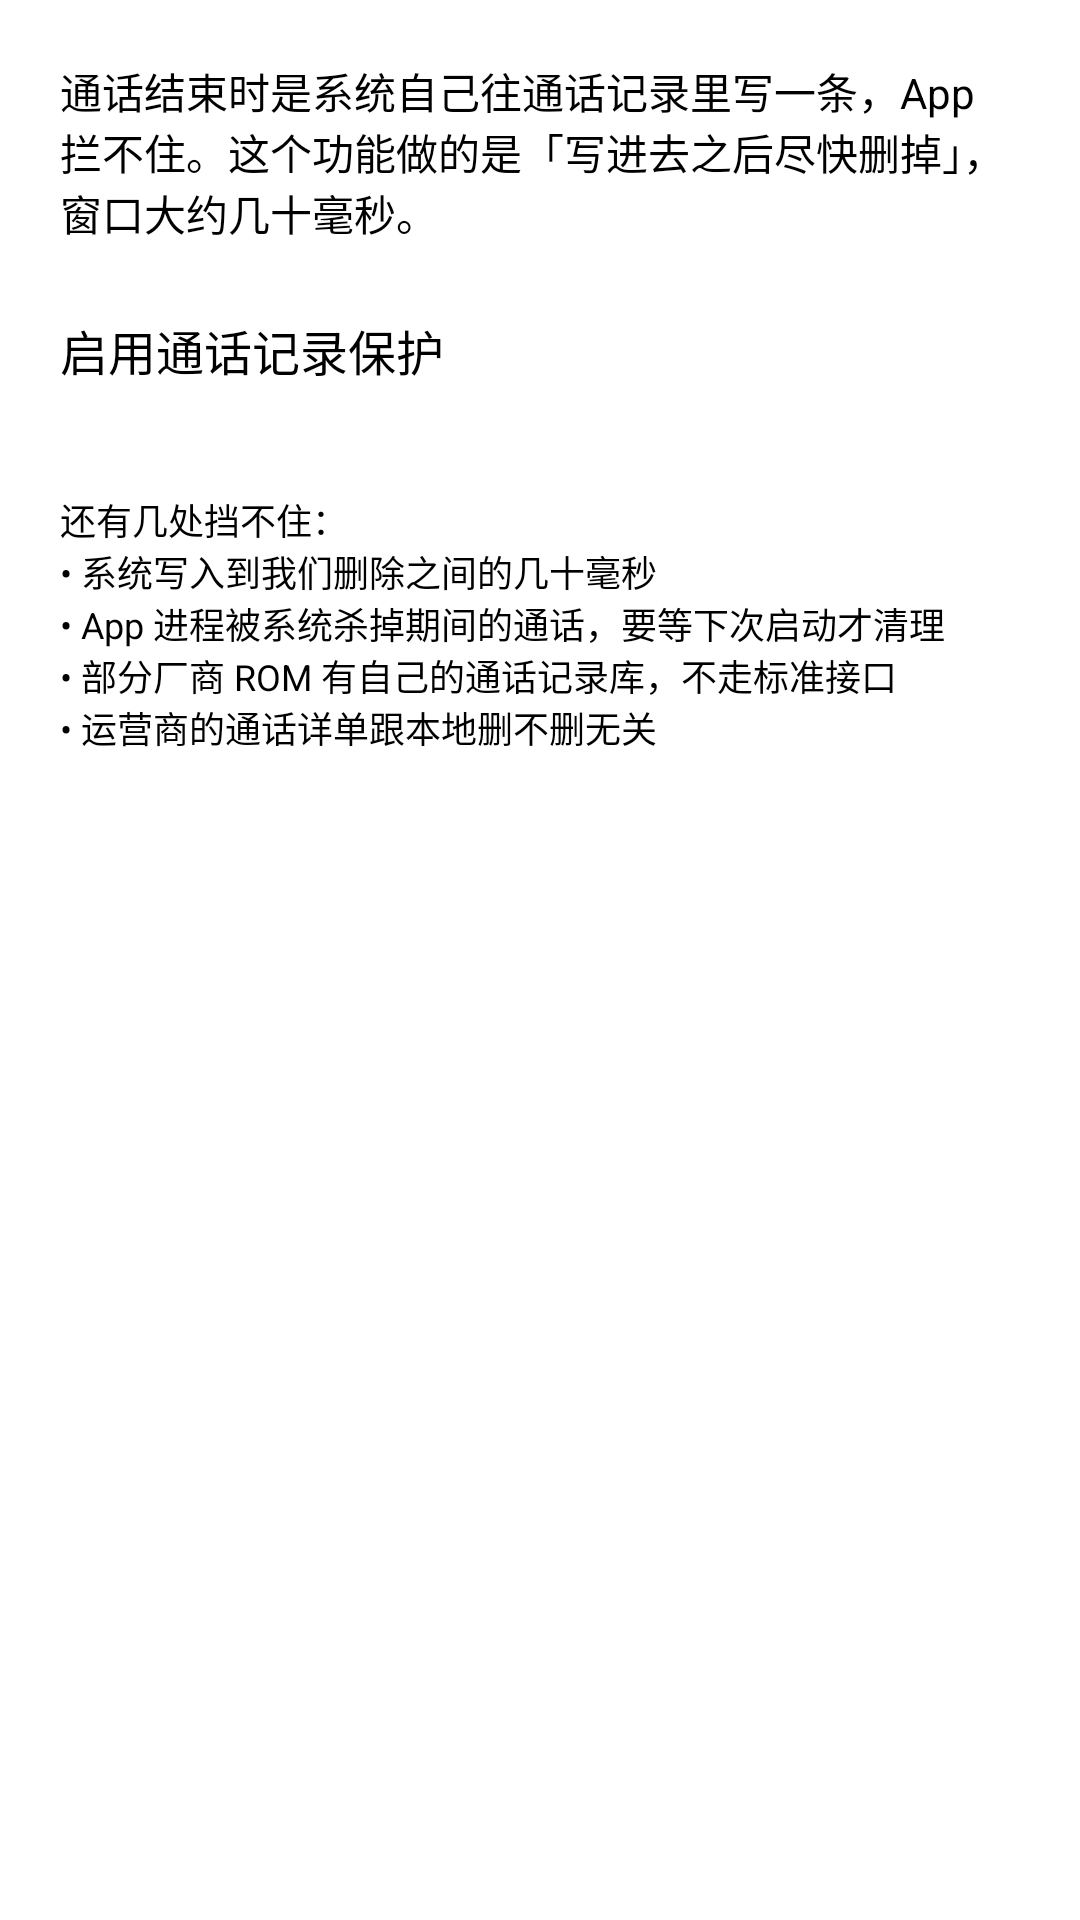

Layout XML and referenced resources for this Android screen:
<!-- AndroidManifest.xml: application theme AppTheme -->
<!-- res/layout/activity_call_guard_settings.xml -->
<?xml version="1.0" encoding="utf-8"?>
<ScrollView xmlns:android="http://schemas.android.com/apk/res/android"
    android:layout_width="match_parent"
    android:layout_height="match_parent"
    android:fillViewport="true">

    <LinearLayout
        android:layout_width="match_parent"
        android:layout_height="wrap_content"
        android:orientation="vertical"
        android:padding="20dp">

        <ProgressBar
            android:id="@+id/call_guard_progress"
            android:layout_width="wrap_content"
            android:layout_height="wrap_content"
            android:layout_gravity="center_horizontal"
            android:layout_marginBottom="12dp"
            android:visibility="gone" />

        <TextView
            android:layout_width="match_parent"
            android:layout_height="wrap_content"
            android:layout_marginBottom="16dp"
            android:text="@string/call_guard_intro"
            android:textSize="14sp" />

        <TextView
            android:id="@+id/call_guard_permission_warning"
            android:layout_width="match_parent"
            android:layout_height="wrap_content"
            android:layout_marginBottom="12dp"
            android:text="@string/call_guard_need_permissions"
            android:textSize="13sp"
            android:visibility="gone" />

        
        <LinearLayout
            android:id="@+id/call_guard_enable_holder"
            android:layout_width="match_parent"
            android:layout_height="wrap_content"
            android:clickable="true"
            android:focusable="true"
            android:gravity="center_vertical"
            android:orientation="horizontal"
            android:paddingTop="8dp"
            android:paddingBottom="8dp">

            <TextView
                android:layout_width="0dp"
                android:layout_height="wrap_content"
                android:layout_weight="1"
                android:text="@string/call_guard_enable"
                android:textSize="16sp" />

            <androidx.appcompat.widget.SwitchCompat
                android:id="@+id/call_guard_enable"
                android:layout_width="wrap_content"
                android:layout_height="wrap_content"
                android:clickable="false" />
        </LinearLayout>

        
        <RadioGroup
            android:id="@+id/call_guard_scope_group"
            android:layout_width="match_parent"
            android:layout_height="wrap_content"
            android:layout_marginTop="16dp"
            android:orientation="vertical"
            android:visibility="gone">

            <TextView
                android:layout_width="match_parent"
                android:layout_height="wrap_content"
                android:layout_marginBottom="4dp"
                android:text="@string/call_guard_scope_title"
                android:textSize="15sp"
                android:textStyle="bold" />

            <RadioButton
                android:id="@+id/call_guard_scope_private"
                android:layout_width="match_parent"
                android:layout_height="wrap_content"
                android:text="@string/call_guard_scope_private" />

            <RadioButton
                android:id="@+id/call_guard_scope_unknown"
                android:layout_width="match_parent"
                android:layout_height="wrap_content"
                android:text="@string/call_guard_scope_unknown" />

            <RadioButton
                android:id="@+id/call_guard_scope_all"
                android:layout_width="match_parent"
                android:layout_height="wrap_content"
                android:text="@string/call_guard_scope_all" />
        </RadioGroup>

        <TextView
            android:id="@+id/call_guard_scope_desc"
            android:layout_width="match_parent"
            android:layout_height="wrap_content"
            android:layout_marginTop="4dp"
            android:layout_marginBottom="8dp"
            android:textSize="13sp"
            android:visibility="gone" />

        
        <LinearLayout
            android:id="@+id/call_guard_storage_group"
            android:layout_width="match_parent"
            android:layout_height="wrap_content"
            android:layout_marginTop="20dp"
            android:orientation="vertical"
            android:visibility="gone">

            <TextView
                android:layout_width="match_parent"
                android:layout_height="wrap_content"
                android:text="@string/call_guard_encryption_title"
                android:textSize="15sp"
                android:textStyle="bold" />

            <TextView
                android:id="@+id/call_guard_encryption_status"
                android:layout_width="match_parent"
                android:layout_height="wrap_content"
                android:layout_marginTop="4dp"
                android:textSize="13sp" />

            <TextView
                android:id="@+id/call_guard_stored_count"
                android:layout_width="match_parent"
                android:layout_height="wrap_content"
                android:textSize="13sp" />

            <LinearLayout
                android:id="@+id/call_guard_require_screen_lock_holder"
                android:layout_width="match_parent"
                android:layout_height="wrap_content"
                android:layout_marginTop="12dp"
                android:clickable="true"
                android:focusable="true"
                android:gravity="center_vertical"
                android:orientation="horizontal">

                <LinearLayout
                    android:layout_width="0dp"
                    android:layout_height="wrap_content"
                    android:layout_weight="1"
                    android:orientation="vertical">

                    <TextView
                        android:layout_width="match_parent"
                        android:layout_height="wrap_content"
                        android:text="@string/call_guard_require_screen_lock"
                        android:textSize="15sp" />

                    <TextView
                        android:layout_width="match_parent"
                        android:layout_height="wrap_content"
                        android:text="@string/call_guard_require_screen_lock_desc"
                        android:textSize="12sp" />
                </LinearLayout>

                <androidx.appcompat.widget.SwitchCompat
                    android:id="@+id/call_guard_require_screen_lock"
                    android:layout_width="wrap_content"
                    android:layout_height="wrap_content"
                    android:clickable="false" />
            </LinearLayout>

            <LinearLayout
                android:id="@+id/call_guard_migrate_holder"
                android:layout_width="match_parent"
                android:layout_height="wrap_content"
                android:layout_marginTop="16dp"
                android:clickable="true"
                android:focusable="true"
                android:orientation="vertical"
                android:visibility="gone">

                <TextView
                    android:layout_width="match_parent"
                    android:layout_height="wrap_content"
                    android:text="@string/call_guard_migrate"
                    android:textSize="15sp" />

                <TextView
                    android:layout_width="match_parent"
                    android:layout_height="wrap_content"
                    android:text="@string/call_guard_migrate_desc"
                    android:textSize="12sp" />
            </LinearLayout>
        </LinearLayout>

        
        <LinearLayout
            android:id="@+id/call_guard_sync_group"
            android:layout_width="match_parent"
            android:layout_height="wrap_content"
            android:layout_marginTop="24dp"
            android:orientation="vertical"
            android:visibility="gone">

            <TextView
                android:layout_width="match_parent"
                android:layout_height="wrap_content"
                android:text="@string/call_guard_sync_title"
                android:textSize="15sp"
                android:textStyle="bold" />

            <TextView
                android:id="@+id/call_guard_bridge_status"
                android:layout_width="match_parent"
                android:layout_height="wrap_content"
                android:layout_marginTop="4dp"
                android:textSize="13sp" />

            <TextView
                android:id="@+id/call_guard_sync_status"
                android:layout_width="match_parent"
                android:layout_height="wrap_content"
                android:textSize="13sp" />

            <TextView
                android:id="@+id/call_guard_sync_error"
                android:layout_width="match_parent"
                android:layout_height="wrap_content"
                android:layout_marginTop="4dp"
                android:textSize="13sp"
                android:visibility="gone" />

            <Button
                android:id="@+id/call_guard_sync_now_button"
                android:layout_width="match_parent"
                android:layout_height="wrap_content"
                android:layout_marginTop="12dp"
                android:text="@string/call_guard_sync_now" />
        </LinearLayout>

        
        <TextView
            android:layout_width="match_parent"
            android:layout_height="wrap_content"
            android:layout_marginTop="28dp"
            android:text="@string/call_guard_caveats"
            android:textSize="12sp" />

    </LinearLayout>
</ScrollView>
<!-- resources referenced by this layout -->
<resources>
  <string name="call_guard_caveats">还有几处挡不住：\n• 系统写入到我们删除之间的几十毫秒\n• App 进程被系统杀掉期间的通话，要等下次启动才清理\n• 部分厂商 ROM 有自己的通话记录库，不走标准接口\n• 运营商的通话详单跟本地删不删无关</string>
  <string name="call_guard_enable">启用通话记录保护</string>
  <string name="call_guard_encryption_title">本机存储</string>
  <string name="call_guard_intro">通话结束时是系统自己往通话记录里写一条，App 拦不住。这个功能做的是「写进去之后尽快删掉」，窗口大约几十毫秒。</string>
  <string name="call_guard_migrate">迁移已有的通话记录</string>
  <string name="call_guard_migrate_desc">把系统里已经存在的、符合当前保护范围的通话记录搬进加密库</string>
  <string name="call_guard_need_permissions">需要通话记录的读写权限才能启用保护</string>
  <string name="call_guard_require_screen_lock">读取前需要屏幕锁验证</string>
  <string name="call_guard_require_screen_lock_desc">打开后，锁屏状态下来电时查不到历史通话</string>
  <string name="call_guard_scope_all">全部通话</string>
  <string name="call_guard_scope_private">只保护私密联系人</string>
  <string name="call_guard_scope_title">保护范围</string>
  <string name="call_guard_scope_unknown">私密联系人 + 陌生号码（推荐）</string>
  <string name="call_guard_sync_now">立即同步</string>
  <string name="call_guard_sync_title">加密同步</string>
  <style name="AppTheme" parent="AppTheme.Base" />
</resources>
